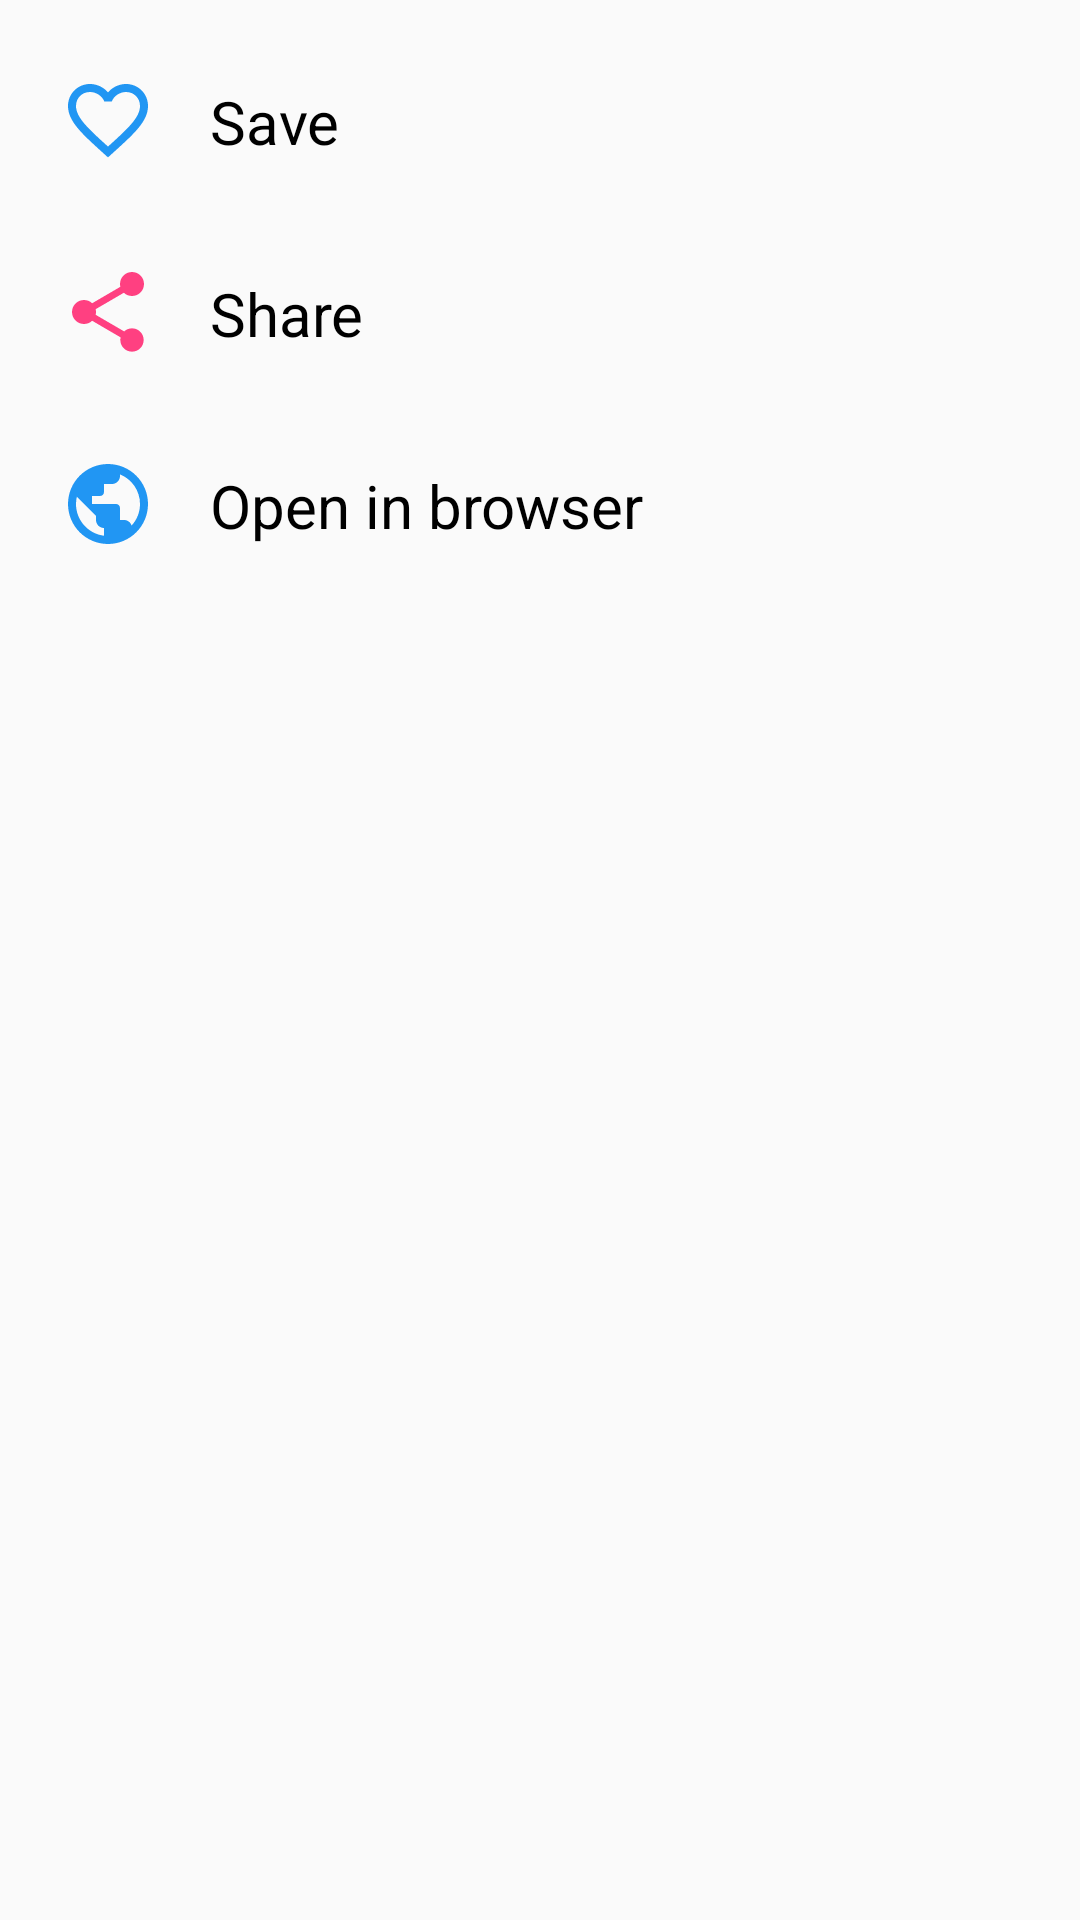

This screen was rendered from an Android layout file. Write that file and the resources it references.
<!-- AndroidManifest.xml: application theme AppTheme -->
<!-- res/layout/dialog_custom.xml -->
<?xml version="1.0" encoding="utf-8"?>
<RelativeLayout xmlns:android="http://schemas.android.com/apk/res/android"
              android:orientation="vertical"
              android:layout_width="wrap_content"
              android:layout_height="wrap_content">


    <ImageButton
        android:id="@+id/dialog_save"
        android:layout_width="48dp"
        android:layout_height="48dp"
        android:layout_marginLeft="12dp"
        android:layout_marginTop="16dp"
        android:layout_marginBottom="8dp"
        android:background="@android:color/transparent"
        style="?android:attr/borderlessButtonStyle"
        android:src="@drawable/ic_favorite_empty"/>

    <TextView
        android:id="@+id/dialog_text_save"
        android:layout_width="wrap_content"
        android:layout_height="wrap_content"
        android:padding="10dp"
        android:layout_alignBottom="@+id/dialog_save"
        android:layout_toRightOf="@+id/dialog_save"
        android:textSize="20sp"
        android:textColor="@color/md_black_1000"
        android:text="Save"/>

    <ImageButton
        android:id="@+id/dialog_share"
        style="?android:attr/borderlessButtonStyle"
        android:layout_width="48dp"
        android:layout_height="48dp"
        android:layout_marginLeft="12dp"
        android:layout_marginTop="8dp"
        android:layout_marginBottom="8dp"
        android:layout_below="@+id/dialog_save"
        android:src="@drawable/ic_share"
        android:tint="@color/md_pink_A200"/>

    <TextView
        android:id="@+id/dialog_text_share"
        android:layout_width="wrap_content"
        android:layout_height="wrap_content"
        android:padding="10dp"
        android:layout_alignBottom="@+id/dialog_share"
        android:layout_toRightOf="@+id/dialog_share"
        android:textSize="20sp"
        android:textColor="@color/md_black_1000"
        android:text="Share"/>

    <ImageButton
        android:id="@+id/dialog_browser"
        android:layout_width="48dp"
        android:layout_height="48dp"
        android:layout_alignParentLeft="true"
        android:layout_below="@+id/dialog_share"
        android:layout_marginLeft="12dp"
        android:layout_marginTop="8dp"
        android:layout_marginBottom="16dp"
        style="?android:attr/borderlessButtonStyle"
        android:src="@drawable/ic_browser_black"
        android:tint="@color/colorPrimary"/>

    <TextView
        android:id="@+id/dialog_text_browser"
        android:layout_width="wrap_content"
        android:layout_height="wrap_content"
        android:padding="10dp"
        android:layout_alignBottom="@+id/dialog_browser"
        android:layout_toRightOf="@+id/dialog_browser"
        android:textSize="20sp"
        android:textColor="@color/md_black_1000"
        android:text="Open in browser"/>

</RelativeLayout>
<!-- resources referenced by this layout -->
<resources>
  <color name="colorPrimary">@color/md_blue_500</color>
  <color name="md_black_1000">#000000</color>
  <color name="md_pink_A200">#FF4081</color>
  <!-- drawable ic_browser_black (drawable) -->
  <vector xmlns:android="http://schemas.android.com/apk/res/android"
          android:width="32dp"
          android:height="32dp"
          android:viewportWidth="24.0"
          android:viewportHeight="24.0">
      <path
          android:fillColor="@color/colorPrimary"
          android:pathData="M12,2C6.48,2 2,6.48 2,12s4.48,10 10,10 10,-4.48 10,-10S17.52,2 12,2zM11,19.93c-3.95,-0.49 -7,-3.85 -7,-7.93 0,-0.62 0.08,-1.21 0.21,-1.79L9,15v1c0,1.1 0.9,2 2,2v1.93zM17.9,17.39c-0.26,-0.81 -1,-1.39 -1.9,-1.39h-1v-3c0,-0.55 -0.45,-1 -1,-1L8,12v-2h2c0.55,0 1,-0.45 1,-1L11,7h2c1.1,0 2,-0.9 2,-2v-0.41c2.93,1.19 5,4.06 5,7.41 0,2.08 -0.8,3.97 -2.1,5.39z"/>
  </vector>
  <!-- drawable ic_favorite_empty (drawable) -->
  <vector xmlns:android="http://schemas.android.com/apk/res/android"
          android:width="32dp"
          android:height="32dp"
          android:viewportHeight="24.0"
          android:viewportWidth="24.0">
      <path
          android:fillColor="@color/colorPrimary"
          android:pathData="M16.5,3c-1.74,0 -3.41,0.81 -4.5,2.09C10.91,3.81 9.24,3 7.5,3 4.42,3 2,5.42 2,8.5c0,3.78 3.4,6.86 8.55,11.54L12,21.35l1.45,-1.32C18.6,15.36 22,12.28 22,8.5 22,5.42 19.58,3 16.5,3zM12.1,18.55l-0.1,0.1 -0.1,-0.1C7.14,14.24 4,11.39 4,8.5 4,6.5 5.5,5 7.5,5c1.54,0 3.04,0.99 3.57,2.36h1.87C13.46,5.99 14.96,5 16.5,5c2,0 3.5,1.5 3.5,3.5 0,2.89 -3.14,5.74 -7.9,10.05z"/>
  </vector>
  <!-- drawable ic_share (drawable) -->
  <vector xmlns:android="http://schemas.android.com/apk/res/android"
          android:width="32dp"
          android:height="32dp"
          android:viewportHeight="24.0"
          android:viewportWidth="24.0">
      <path
          android:fillColor="#FF000000"
          android:pathData="M18,16.08c-0.76,0 -1.44,0.3 -1.96,0.77L8.91,12.7c0.05,-0.23 0.09,-0.46 0.09,-0.7s-0.04,-0.47 -0.09,-0.7l7.05,-4.11c0.54,0.5 1.25,0.81 2.04,0.81 1.66,0 3,-1.34 3,-3s-1.34,-3 -3,-3 -3,1.34 -3,3c0,0.24 0.04,0.47 0.09,0.7L8.04,9.81C7.5,9.31 6.79,9 6,9c-1.66,0 -3,1.34 -3,3s1.34,3 3,3c0.79,0 1.5,-0.31 2.04,-0.81l7.12,4.16c-0.05,0.21 -0.08,0.43 -0.08,0.65 0,1.61 1.31,2.92 2.92,2.92 1.61,0 2.92,-1.31 2.92,-2.92s-1.31,-2.92 -2.92,-2.92z"/>
  </vector>
  <style name="AppTheme" parent="Theme.AppCompat.DayNight.NoActionBar">
          <item name="colorPrimary">@color/colorPrimary</item>
          <item name="colorPrimaryDark">@color/colorPrimaryDark</item>
          <item name="colorAccent">@color/colorAccent</item>
          <item name="android:textColorPrimary">@color/textColorPrimary</item>
      </style>
  <color name="md_blue_500">#2196F3</color>
  <color name="colorPrimaryDark">@color/md_blue_700</color>
  <color name="colorAccent">@color/md_cyan_A400</color>
  <color name="textColorPrimary">#212121</color>
  <color name="md_blue_700">#1976D2</color>
  <color name="md_cyan_A400">#00E5FF</color>
</resources>
